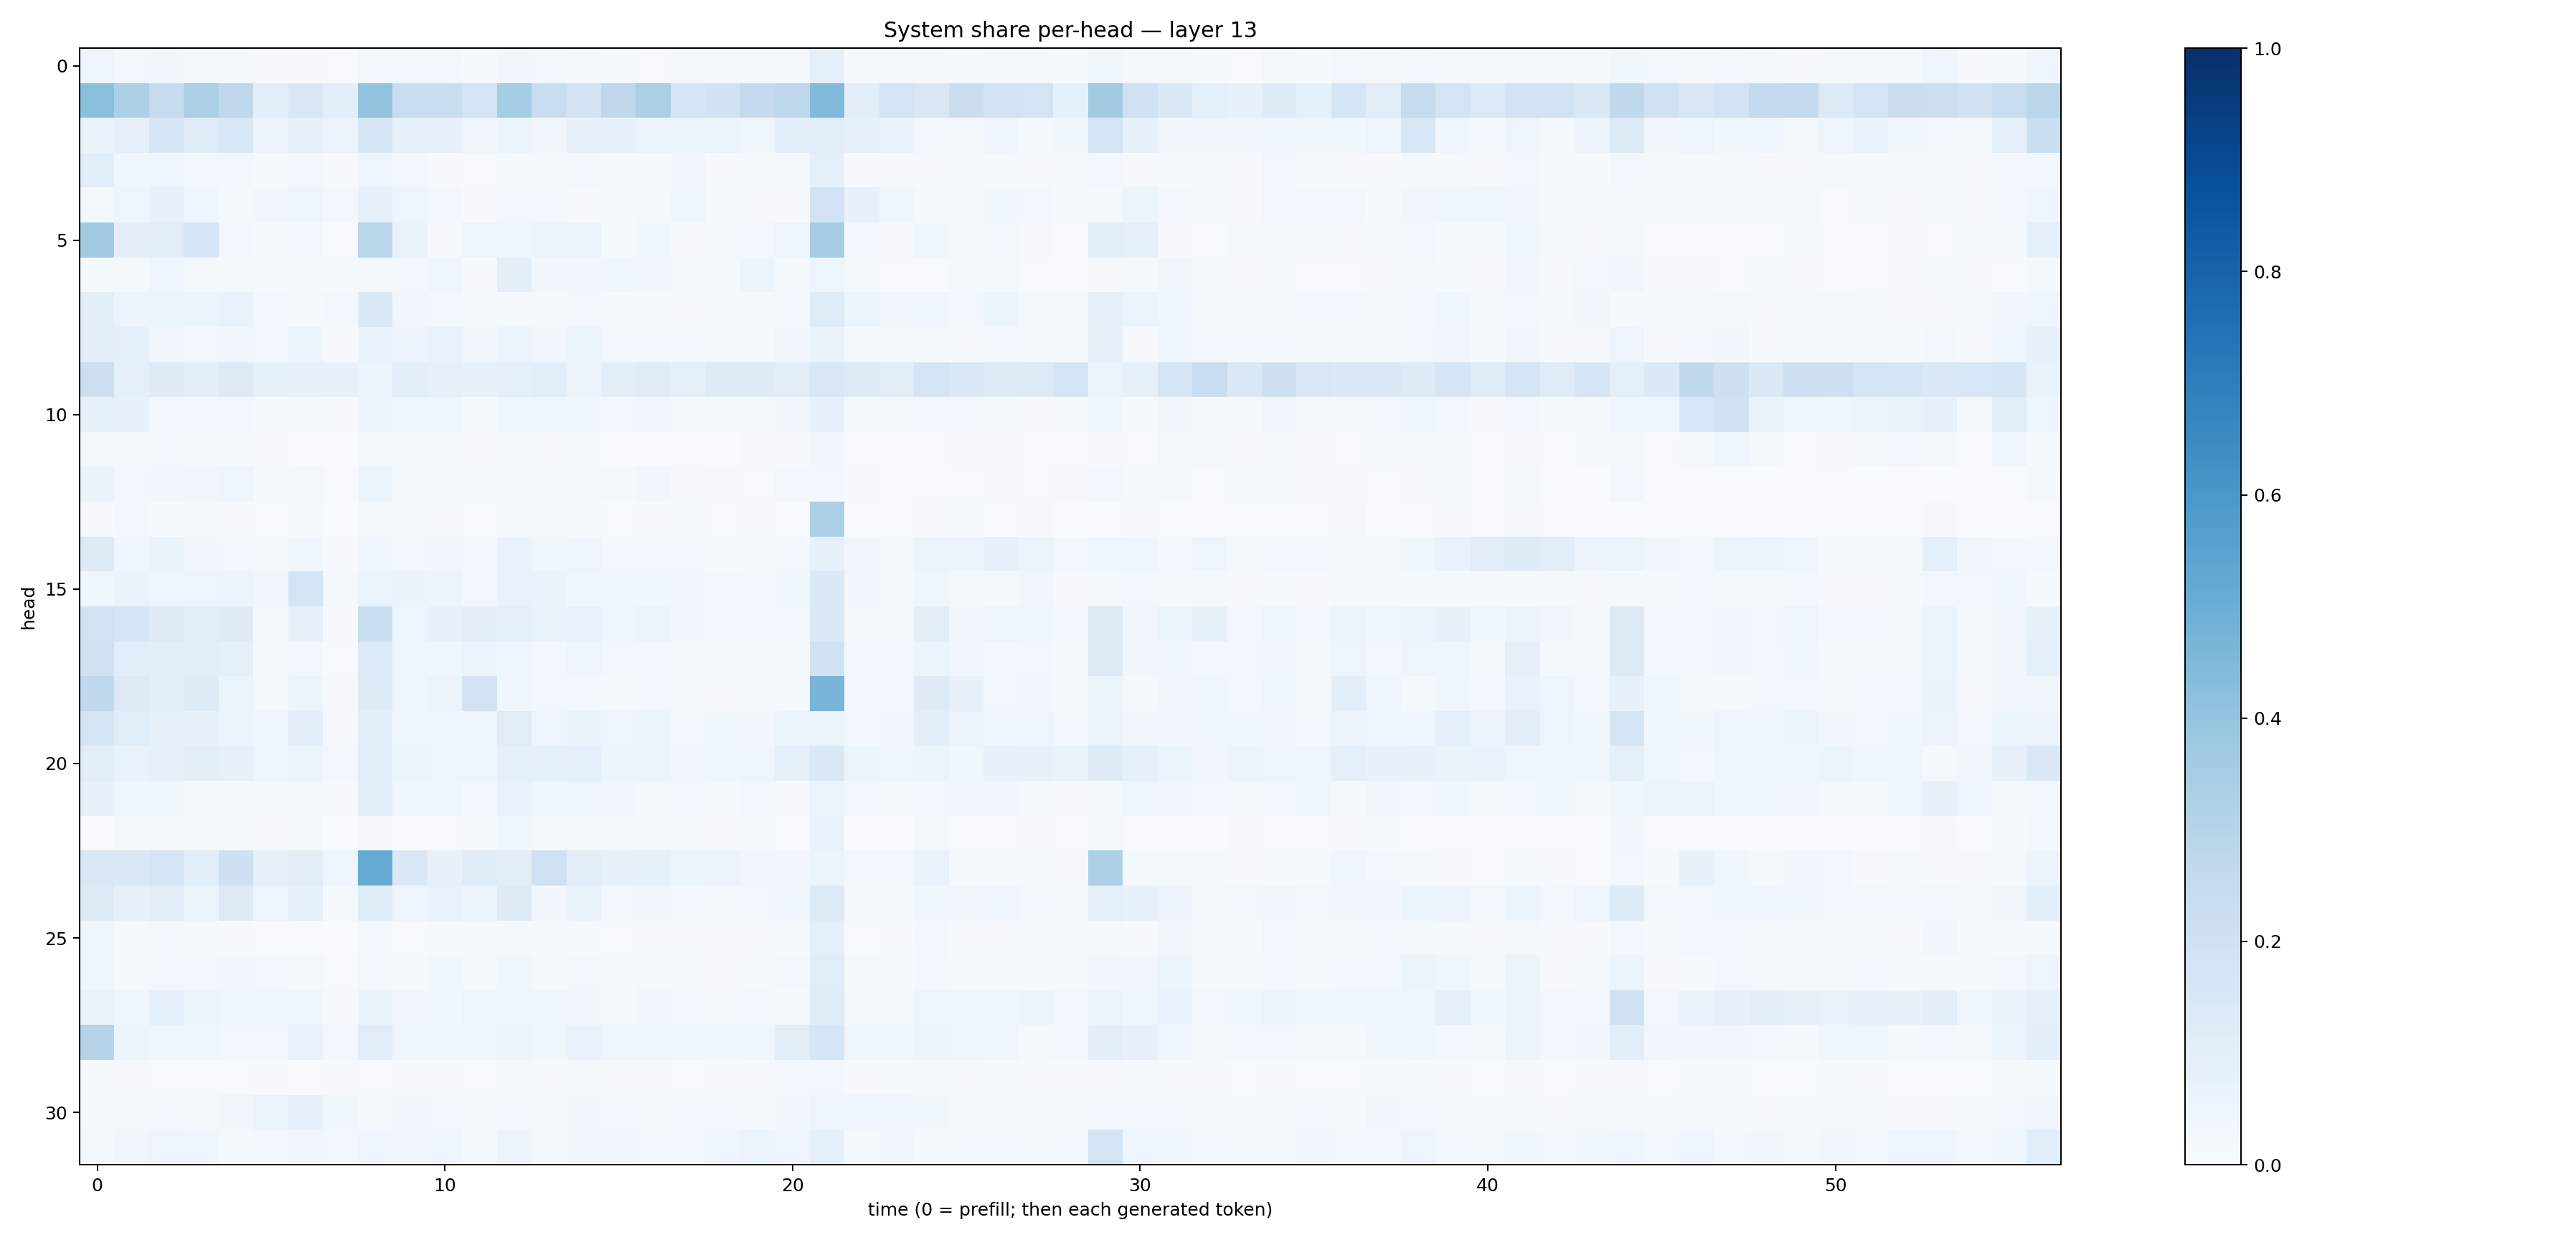

The file beside this chart, header and first rows:
0.04830186, 0.02366051, 0.034759432, 0.020802435, 0.018383801, 0.009185709, 0.009561045, 0.005385724, 0.029299216, 0.02408294, 0.026264941, 0.014702424, 0.03380964, 0.030805888, 0.019515716, 0.0132075, 0.0065680835, 0.020140318, 0.018769477, 0.016415229, 0.017812265, 0.08622556, 0.016236879, 0.020021705
0.4218, 0.3318, 0.2493, 0.3354, 0.2723, 0.09599, 0.1519, 0.09607, 0.3987, 0.2386, 0.2314, 0.1792, 0.3526, 0.2314, 0.1811, 0.27, 0.3337, 0.1692, 0.1892, 0.2521, 0.2665, 0.4438, 0.09884, 0.1761
0.06652, 0.08507, 0.1587, 0.1183, 0.1532, 0.05661, 0.07637, 0.05847, 0.1584, 0.08288, 0.07334, 0.03488, 0.0521, 0.03481, 0.07511, 0.07664, 0.05223, 0.05276, 0.05405, 0.03692, 0.0987, 0.1075, 0.08152, 0.06663
0.1083, 0.03702, 0.04146, 0.02933, 0.02464, 0.01383, 0.03007, 0.007828, 0.04699, 0.02775, 0.0116, 0.006962, 0.01693, 0.02061, 0.02431, 0.02308, 0.02074, 0.03312, 0.01139, 0.02088, 0.01952, 0.08795, 0.0106, 0.01106
0.01605, 0.05053, 0.07125, 0.04212, 0.02335, 0.03397, 0.05027, 0.02452, 0.08092, 0.04982, 0.02954, 0.01101, 0.02863, 0.03082, 0.0117, 0.0128, 0.02274, 0.04167, 0.01546, 0.01057, 0.01024, 0.1802, 0.07173, 0.04209
0.3664, 0.09973, 0.1057, 0.1634, 0.02448, 0.01246, 0.02388, 0.005722, 0.2929, 0.0637, 0.01084, 0.04793, 0.03921, 0.05241, 0.05481, 0.02304, 0.03744, 0.01, 0.01579, 0.0238, 0.05069, 0.3481, 0.0264, 0.01007
0.01515, 0.02032, 0.04019, 0.01272, 0.01445, 0.01282, 0.01461, 0.01383, 0.01796, 0.02416, 0.04397, 0.01021, 0.09462, 0.03506, 0.03191, 0.04162, 0.03369, 0.02294, 0.01276, 0.05127, 0.01938, 0.04811, 0.01594, 0.00577
0.105, 0.05783, 0.05196, 0.05286, 0.06858, 0.03043, 0.01238, 0.02991, 0.1371, 0.03432, 0.0292, 0.02279, 0.01794, 0.01535, 0.02871, 0.01325, 0.01269, 0.008418, 0.01405, 0.01212, 0.03048, 0.1197, 0.05174, 0.03167
0.09448, 0.08844, 0.03319, 0.03071, 0.03483, 0.0264, 0.05092, 0.009746, 0.06684, 0.05556, 0.06935, 0.03427, 0.05309, 0.034, 0.05298, 0.02652, 0.02962, 0.02943, 0.01922, 0.01259, 0.03357, 0.06608, 0.01753, 0.01718
0.2154, 0.08691, 0.1227, 0.09982, 0.1313, 0.08231, 0.07478, 0.07102, 0.05183, 0.09712, 0.07935, 0.07313, 0.08976, 0.1066, 0.05598, 0.09544, 0.1174, 0.09139, 0.1246, 0.1231, 0.1016, 0.1485, 0.127, 0.1129
0.08482, 0.07192, 0.02841, 0.02847, 0.02435, 0.01547, 0.01862, 0.008994, 0.05654, 0.04531, 0.04355, 0.01208, 0.04425, 0.0412, 0.03549, 0.02914, 0.0328, 0.01871, 0.01284, 0.02307, 0.03398, 0.07139, 0.01443, 0.02176
0.02116, 0.0184, 0.02746, 0.02028, 0.01305, 0.008068, 0.002969, 0.00372, 0.02337, 0.01439, 0.017, 0.009355, 0.01768, 0.01084, 0.01355, 0.005327, 0.003519, 0.00407, 0.003807, 0.007842, 0.008503, 0.0326, 0.004145, 0.006439
0.06489, 0.03026, 0.03408, 0.03256, 0.05041, 0.01235, 0.02065, 0.007691, 0.05363, 0.01926, 0.01325, 0.01189, 0.01818, 0.01184, 0.02057, 0.01852, 0.03202, 0.01054, 0.008543, 0.007076, 0.02705, 0.02705, 0.008085, 0.007368
0.01004, 0.02374, 0.01398, 0.02024, 0.01145, 0.00435, 0.01524, 0.001602, 0.02241, 0.02019, 0.008609, 0.007706, 0.01724, 0.02102, 0.01656, 0.006307, 0.009344, 0.01874, 0.007523, 0.01105, 0.004578, 0.3308, 0.004999, 0.004579
0.1269, 0.046, 0.06465, 0.03229, 0.02994, 0.02311, 0.04113, 0.009699, 0.04404, 0.02596, 0.03379, 0.0309, 0.06927, 0.03863, 0.04824, 0.02351, 0.02745, 0.02585, 0.01508, 0.01747, 0.0276, 0.08518, 0.03334, 0.0179
0.03857, 0.06579, 0.04913, 0.04958, 0.05417, 0.03225, 0.179, 0.02142, 0.06105, 0.06313, 0.05597, 0.02921, 0.06733, 0.06437, 0.03854, 0.03836, 0.03551, 0.03429, 0.03122, 0.0296, 0.03587, 0.1399, 0.03362, 0.01956
0.1861, 0.1683, 0.1219, 0.1134, 0.1229, 0.02229, 0.07084, 0.008196, 0.2306, 0.05015, 0.07236, 0.09607, 0.0871, 0.06611, 0.06774, 0.04286, 0.05482, 0.03346, 0.02392, 0.0304, 0.02575, 0.1376, 0.02185, 0.02312
0.1978, 0.1083, 0.1011, 0.1028, 0.08969, 0.01723, 0.0312, 0.007329, 0.1338, 0.04194, 0.03737, 0.06123, 0.04015, 0.03103, 0.04896, 0.02536, 0.02904, 0.01895, 0.0131, 0.02041, 0.01951, 0.1881, 0.02344, 0.02994
0.2624, 0.1264, 0.09589, 0.1218, 0.05972, 0.01447, 0.059, 0.009236, 0.1217, 0.04335, 0.05688, 0.1816, 0.04299, 0.02861, 0.02738, 0.01954, 0.0271, 0.01399, 0.01113, 0.02059, 0.02171, 0.4674, 0.027, 0.02741
0.1774, 0.1155, 0.0797, 0.07426, 0.06085, 0.03931, 0.09815, 0.01062, 0.09955, 0.0458, 0.04111, 0.04765, 0.1112, 0.04756, 0.06634, 0.0505, 0.05897, 0.03059, 0.0357, 0.03386, 0.05424, 0.06159, 0.02773, 0.03262
0.1055, 0.06837, 0.08036, 0.09591, 0.08007, 0.04757, 0.05373, 0.0296, 0.1026, 0.05391, 0.04892, 0.04907, 0.09317, 0.08433, 0.08864, 0.05133, 0.05712, 0.03133, 0.04531, 0.04949, 0.09303, 0.1421, 0.05126, 0.04989
0.07745, 0.03724, 0.03634, 0.01642, 0.02081, 0.0131, 0.02094, 0.008971, 0.09865, 0.0364, 0.04319, 0.02649, 0.06885, 0.03835, 0.05023, 0.03438, 0.02321, 0.02525, 0.01286, 0.02368, 0.008022, 0.06135, 0.02663, 0.0158
0.004728, 0.02083, 0.01715, 0.02296, 0.02185, 0.01002, 0.0217, 0.003559, 0.01048, 0.003426, 0.005345, 0.01446, 0.03989, 0.02157, 0.02011, 0.01209, 0.01526, 0.01829, 0.008048, 0.02254, 0.005737, 0.06671, 0.00328, 0.004219
0.1445, 0.1465, 0.178, 0.1072, 0.2107, 0.08095, 0.1037, 0.04892, 0.5167, 0.1459, 0.07124, 0.1174, 0.1052, 0.1994, 0.1037, 0.07989, 0.08224, 0.06075, 0.05752, 0.03201, 0.03428, 0.062, 0.02496, 0.02475
0.1292, 0.07983, 0.1037, 0.06156, 0.1298, 0.04877, 0.08569, 0.014, 0.1193, 0.04586, 0.06948, 0.052, 0.1216, 0.0345, 0.06527, 0.03027, 0.03457, 0.02482, 0.02016, 0.02684, 0.04274, 0.1271, 0.02133, 0.01636
0.04192, 0.01788, 0.02449, 0.0183, 0.008105, 0.007391, 0.005176, 0.002903, 0.0252, 0.007135, 0.01345, 0.01463, 0.02033, 0.01567, 0.01286, 0.007689, 0.008802, 0.01068, 0.01016, 0.008038, 0.01351, 0.0879, 0.006362, 0.009474
0.04392, 0.01934, 0.03066, 0.02714, 0.03419, 0.02681, 0.02274, 0.004216, 0.02592, 0.01551, 0.03563, 0.02262, 0.03994, 0.02116, 0.02724, 0.01281, 0.01813, 0.01886, 0.00804, 0.01276, 0.02418, 0.1163, 0.01922, 0.01221
0.0637, 0.04331, 0.09204, 0.05879, 0.03917, 0.04019, 0.04573, 0.009795, 0.0629, 0.03451, 0.03901, 0.04917, 0.04751, 0.0411, 0.03321, 0.01963, 0.03194, 0.02363, 0.01752, 0.02404, 0.01451, 0.1196, 0.01686, 0.02304
0.3035, 0.06048, 0.045, 0.04362, 0.02717, 0.02943, 0.06804, 0.02413, 0.1131, 0.04569, 0.04256, 0.04827, 0.06136, 0.03739, 0.06959, 0.04717, 0.05036, 0.03792, 0.03539, 0.0437, 0.1132, 0.1639, 0.03978, 0.045
0.01282, 0.009742, 0.007063, 0.005843, 0.006657, 0.008911, 0.006974, 0.008419, 0.0072, 0.009428, 0.01127, 0.007721, 0.01689, 0.01008, 0.01289, 0.009881, 0.008045, 0.007276, 0.01101, 0.009809, 0.02374, 0.03058, 0.01069, 0.01323
0.01179, 0.02087, 0.02344, 0.02132, 0.0337, 0.0513, 0.07609, 0.03716, 0.01579, 0.03194, 0.0277, 0.01728, 0.03048, 0.02069, 0.03317, 0.02829, 0.02267, 0.02656, 0.0255, 0.01739, 0.03171, 0.04874, 0.04522, 0.03963
0.01744, 0.03226, 0.04771, 0.0395, 0.01677, 0.02833, 0.03281, 0.02611, 0.03931, 0.03396, 0.04105, 0.01942, 0.05654, 0.02332, 0.03173, 0.03189, 0.02948, 0.02711, 0.04043, 0.05904, 0.04113, 0.08538, 0.02244, 0.035
